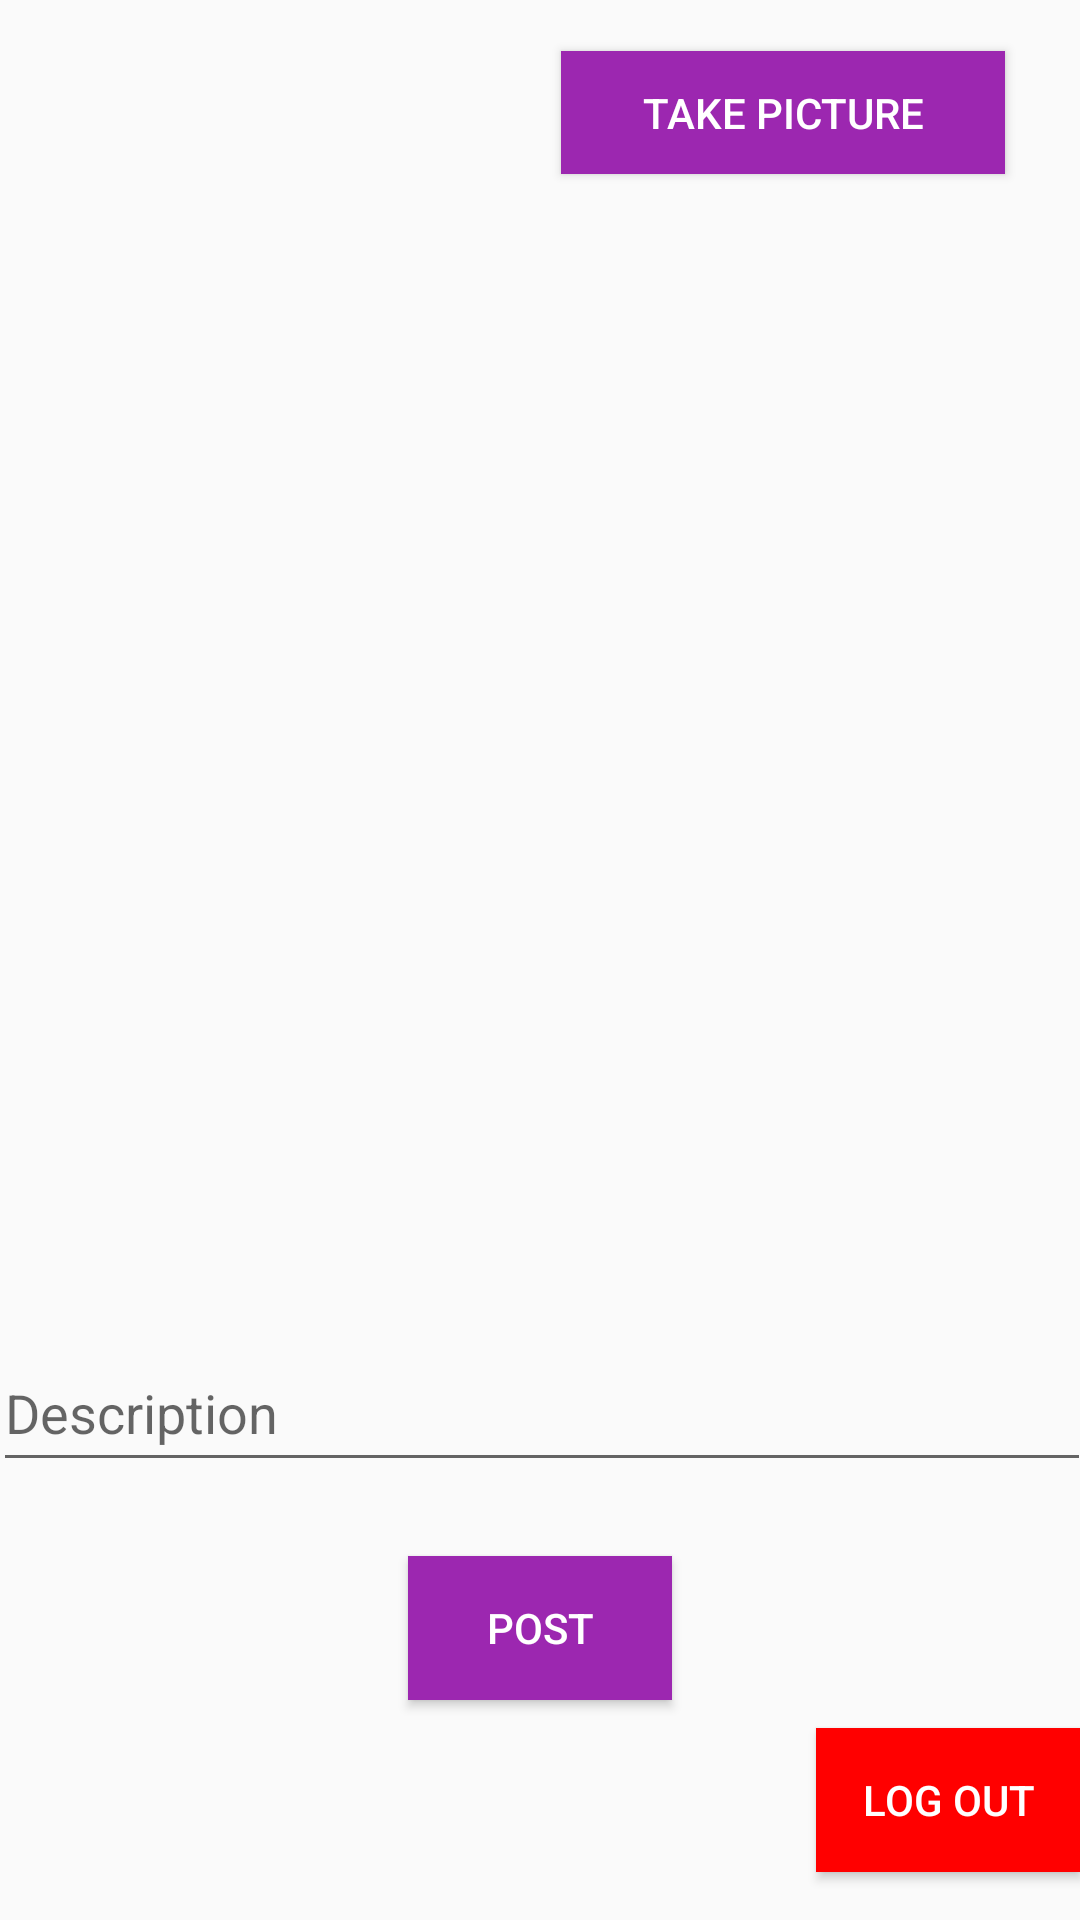

This screen was rendered from an Android layout file. Write that file and the resources it references.
<!-- AndroidManifest.xml: activity theme Theme.AppCompat.Light.NoActionBar -->
<!-- res/layout/activity_main.xml -->
<?xml version="1.0" encoding="utf-8"?>
<androidx.constraintlayout.widget.ConstraintLayout xmlns:android="http://schemas.android.com/apk/res/android"
    xmlns:app="http://schemas.android.com/apk/res-auto"
    xmlns:tools="http://schemas.android.com/tools"
    android:layout_width="match_parent"
    android:layout_height="match_parent"
    tools:context=".MainActivity">

    <ImageView
        android:id="@+id/instaLogo"
        android:layout_width="117dp"
        android:layout_height="42dp"
        android:layout_marginStart="16dp"
        android:layout_marginTop="16dp"
        app:layout_constraintStart_toStartOf="parent"
        app:layout_constraintTop_toTopOf="parent"
        app:srcCompat="@drawable/nav_logo_whiteout" />

    <ImageView
        android:id="@+id/ivPostImage"
        android:layout_width="362dp"
        android:layout_height="331dp"
        android:layout_marginTop="20dp"
        app:layout_constraintEnd_toEndOf="parent"
        app:layout_constraintHorizontal_bias="0.489"
        app:layout_constraintStart_toStartOf="parent"
        app:layout_constraintTop_toBottomOf="@+id/instaLogo"
        tools:srcCompat="@tools:sample/avatars" />

    <EditText
        android:id="@+id/etDescription"
        android:layout_width="366dp"
        android:layout_height="49dp"
        android:layout_marginTop="36dp"
        android:ems="10"
        android:hint="Description"
        android:inputType="textPersonName"
        app:layout_constraintEnd_toEndOf="parent"
        app:layout_constraintHorizontal_bias="0.489"
        app:layout_constraintStart_toStartOf="parent"
        app:layout_constraintTop_toBottomOf="@+id/ivPostImage" />

    <Button
        android:id="@+id/btnPost"
        android:layout_width="wrap_content"
        android:layout_height="wrap_content"
        android:background="#9C27B0"
        android:textColor="@color/white"
        android:text="Post"
        app:layout_constraintBottom_toBottomOf="parent"
        app:layout_constraintEnd_toEndOf="parent"
        app:layout_constraintStart_toStartOf="parent"
        app:layout_constraintTop_toBottomOf="@+id/etDescription"
        app:layout_constraintVertical_bias="0.253" />

    <Button
        android:id="@+id/btnTakePicture"
        android:layout_width="148dp"
        android:layout_height="41dp"
        android:layout_marginTop="8dp"
        android:layout_marginEnd="16dp"
        android:background="#9C27B0"
        android:text="Take Picture"
        android:textColor="@color/white"
        app:layout_constraintBottom_toTopOf="@+id/ivPostImage"
        app:layout_constraintEnd_toEndOf="parent"
        app:layout_constraintHorizontal_bias="0.859"
        app:layout_constraintStart_toEndOf="@+id/instaLogo"
        app:layout_constraintTop_toTopOf="parent"
        app:layout_constraintVertical_bias="0.31" />

    <Button
        android:id="@+id/btnExit"
        android:layout_width="wrap_content"
        android:layout_height="wrap_content"
        android:layout_marginBottom="16dp"
        android:background="#FF0000"
        android:textColor="@color/white"
        android:text="Log Out"
        app:layout_constraintBottom_toBottomOf="parent"
        app:layout_constraintEnd_toEndOf="parent"
        app:layout_constraintTop_toBottomOf="@+id/etDescription"
        app:layout_constraintVertical_bias="1.0" />

</androidx.constraintlayout.widget.ConstraintLayout>
<!-- resources referenced by this layout -->
<resources>

  <!-- not gathered from this repository: default colours our renderer supplied (Android Studio template values) -->
  <color name="white">#FFFFFFFF</color>
</resources>
